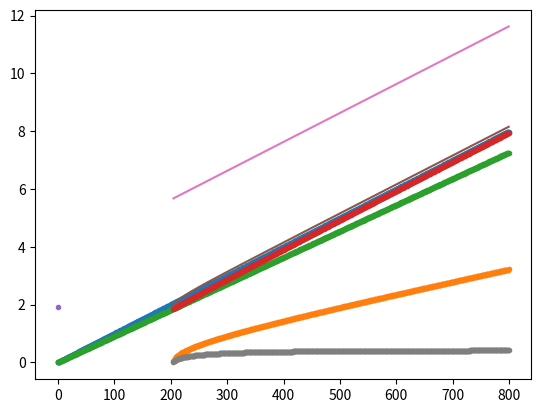
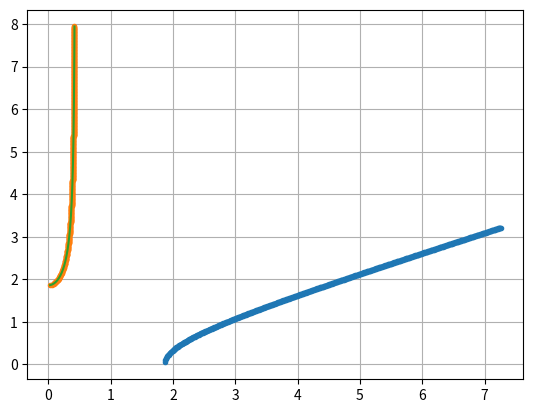

Write Python code to recreate these figures, in order.
import numpy as np
import matplotlib.pyplot as plt


r=1
R=1.1
G=4
v0=np.arange(0,8,0.01)
vr=np.sqrt(v0**2*(1-r**2/R**2)-2*G*(1/r-1/R))
vt=v0*r/R
v=np.sqrt(vr**2+vt**2)
theta=np.arctan(vr/vt)

vs=np.sqrt(G/R)
v1=vs+np.sqrt((vt-vs)**2+vr**2)
v2=vs+np.sqrt((vt+vs)**2+vr**2)

plt.figure()
plt.plot(v0,'.-')
plt.plot(vr,'.-')
plt.plot(vt,'.-')
plt.plot(v,'.-')
plt.plot(vs,'.-')
plt.plot(v1)
plt.plot(v2)
plt.plot(theta,'.-')
plt.show()

plt.figure()
plt.plot(vt,vr,'.-')
plt.plot(theta,v,'.-')
plt.grid()
plt.show()

plt.polar(theta,v)
plt.show()


# alpha0=47.3
# alpha=alpha0/180*np.pi
# R=6371
# d=42000

# c=np.sqrt(R**2+d**2-2*R*d*np.cos(alpha))   #koszinusztétel
# s=180-np.arcsin(np.sin(alpha)*d/c)/np.pi*180-90

# print(c)
# print(s)